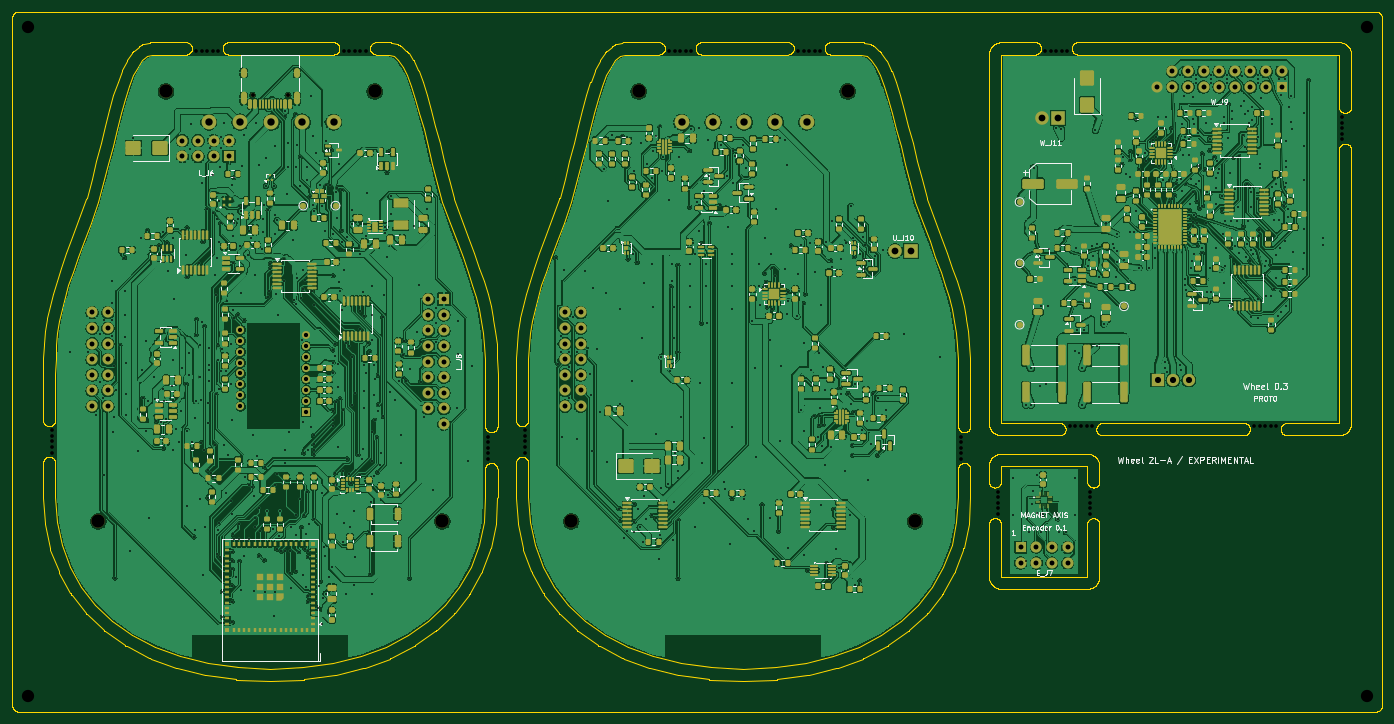
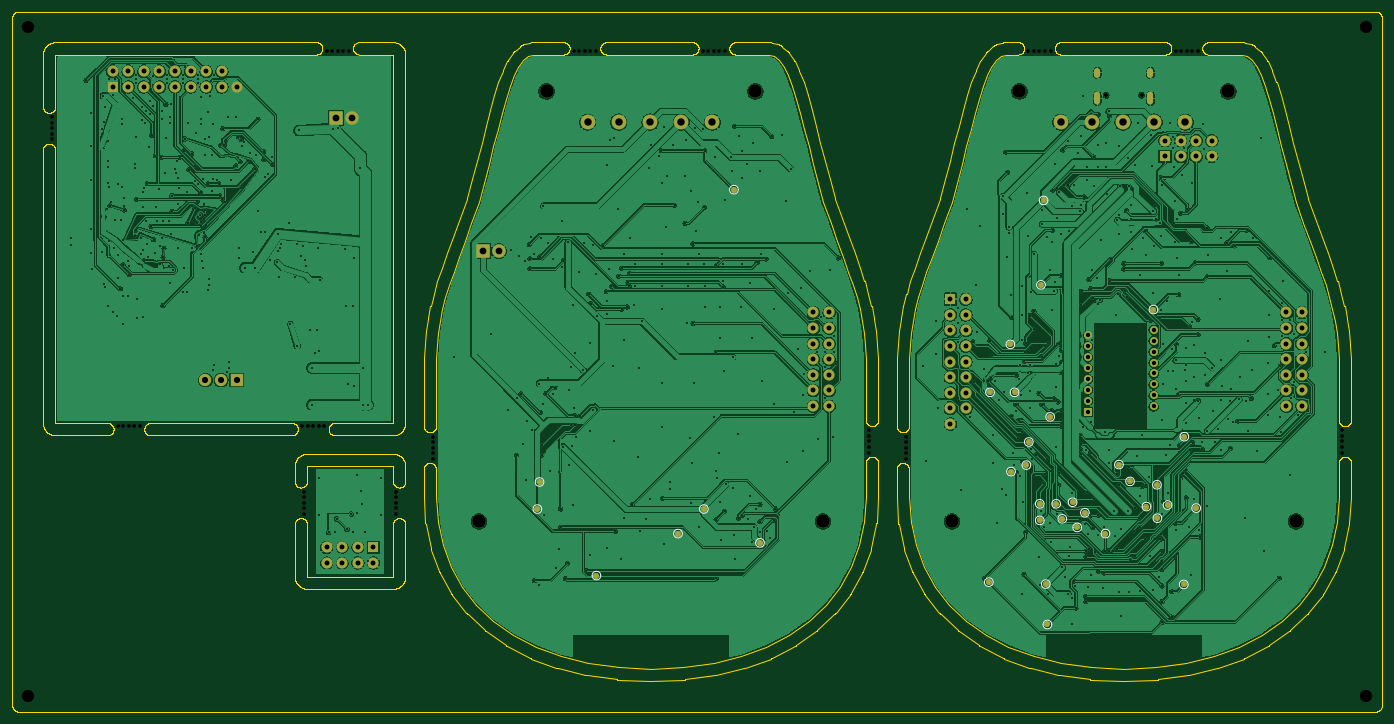
Circuit board: 11 layer files. Board 223.0 x 114.0 mm.
- bottom_copper: Panel-B_Cu.gbl (573670 bytes)
- bottom_mask: Panel-B_Mask.gbs (6030 bytes)
- paste: Panel-B_Paste.gbp (450 bytes)
- bottom_silk: Panel-B_Silkscreen.gbo (12009 bytes)
- outline: Panel-Edge_Cuts.gm1 (229816 bytes)
- top_copper: Panel-F_Cu.gtl (1210792 bytes)
- top_mask: Panel-F_Mask.gts (40710 bytes)
- paste: Panel-F_Paste.gtp (37313 bytes)
- top_silk: Panel-F_Silkscreen.gto (114363 bytes)
- drill: Panel-NPTH.drl (1568 bytes)
- drill: Panel-PTH.drl (17532 bytes)

=== bottom_copper: Panel-B_Cu.gbl (573670 bytes, source omitted) ===
=== bottom_mask: Panel-B_Mask.gbs (6030 bytes, source omitted) ===
=== paste: Panel-B_Paste.gbp ===
%TF.GenerationSoftware,KiCad,Pcbnew,10.0.6*%
%TF.CreationDate,2026-11-04T09:01:16+01:00*%
%TF.ProjectId,Panel,50616e65-6c2e-46b6-9963-61645f706362,rev?*%
%TF.SameCoordinates,Original*%
%TF.FileFunction,Paste,Bot*%
%TF.FilePolarity,Positive*%
%FSLAX46Y46*%
G04 Gerber Fmt 4.6, Leading zero omitted, Abs format (unit mm)*
G04 Created by KiCad (PCBNEW 10.0.6) date 2026-11-04 09:01:16*
%MOMM*%
%LPD*%
G01*
G04 APERTURE LIST*
G04 APERTURE END LIST*
M02*

=== bottom_silk: Panel-B_Silkscreen.gbo (12009 bytes, source omitted) ===
=== outline: Panel-Edge_Cuts.gm1 (229816 bytes, source omitted) ===
=== top_copper: Panel-F_Cu.gtl (1210792 bytes, source omitted) ===
=== top_mask: Panel-F_Mask.gts (40710 bytes, source omitted) ===
=== paste: Panel-F_Paste.gtp (37313 bytes, source omitted) ===
=== top_silk: Panel-F_Silkscreen.gto (114363 bytes, source omitted) ===
=== drill: Panel-NPTH.drl ===
M48
; DRILL file KiCad 10.0.6 date 2026-11-04T09:01:17
; FORMAT={-:-/ absolute / metric / decimal}
; #@! TF.CreationDate,2026-11-04T09:01:17+01:00
; #@! TF.GenerationSoftware,Kicad,Pcbnew,10.0.6
; #@! TF.FileFunction,NonPlated,1,2,NPTH
FMAT,2
METRIC
; #@! TA.AperFunction,NonPlated,NPTH,ComponentDrill
T1C0.600
; #@! TA.AperFunction,NonPlated,NPTH,ComponentDrill
T2C0.650
; #@! TA.AperFunction,NonPlated,NPTH,ComponentDrill
T3C2.000
; #@! TA.AperFunction,NonPlated,NPTH,ComponentDrill
T4C2.200
%
G90
G05
T1
X6.5Y-68.2
X6.5Y-69.1
X6.5Y-70.0
X6.5Y-70.9
X6.5Y-71.8
X29.95Y-6.5
X30.85Y-6.5
X31.75Y-6.5
X32.65Y-6.5
X33.55Y-6.5
X53.95Y-6.5
X54.85Y-6.5
X55.75Y-6.5
X56.65Y-6.5
X57.55Y-6.5
X77.5Y-69.2
X77.5Y-70.1
X77.5Y-71.0
X77.5Y-71.9
X77.5Y-72.8
X83.5Y-68.2
X83.5Y-69.1
X83.5Y-70.0
X83.5Y-70.9
X83.5Y-71.8
X106.95Y-6.5
X107.85Y-6.5
X108.75Y-6.5
X109.65Y-6.5
X110.55Y-6.5
X127.95Y-6.5
X128.85Y-6.5
X129.75Y-6.5
X130.65Y-6.5
X131.55Y-6.5
X154.5Y-69.2
X154.5Y-70.1
X154.5Y-71.0
X154.5Y-71.9
X154.5Y-72.8
X160.5Y-78.2
X160.5Y-79.1
X160.5Y-80.0
X160.5Y-80.9
X160.5Y-81.8
X168.2Y-6.5
X169.1Y-6.5
X170.0Y-6.5
X170.9Y-6.5
X171.8Y-6.5
X172.2Y-67.5
X173.1Y-67.5
X174.0Y-67.5
X174.9Y-67.5
X175.5Y-78.2
X175.5Y-79.1
X175.5Y-80.0
X175.5Y-80.9
X175.5Y-81.8
X175.8Y-67.5
X202.2Y-67.5
X203.1Y-67.5
X204.0Y-67.5
X204.9Y-67.5
X205.8Y-67.5
X216.5Y-17.2
X216.5Y-18.1
X216.5Y-19.0
X216.5Y-19.9
X216.5Y-20.8
T2
X39.11Y-13.6
X44.89Y-13.6
T3
X2.5Y-2.5
X2.5Y-111.5
X220.5Y-2.5
X220.5Y-111.5
T4
X14.0Y-83.0
X25.0Y-13.0
X59.0Y-13.0
X70.0Y-83.0
X91.0Y-83.0
X102.0Y-13.0
X136.0Y-13.0
X147.0Y-83.0
M30

=== drill: Panel-PTH.drl (17532 bytes, source omitted) ===
